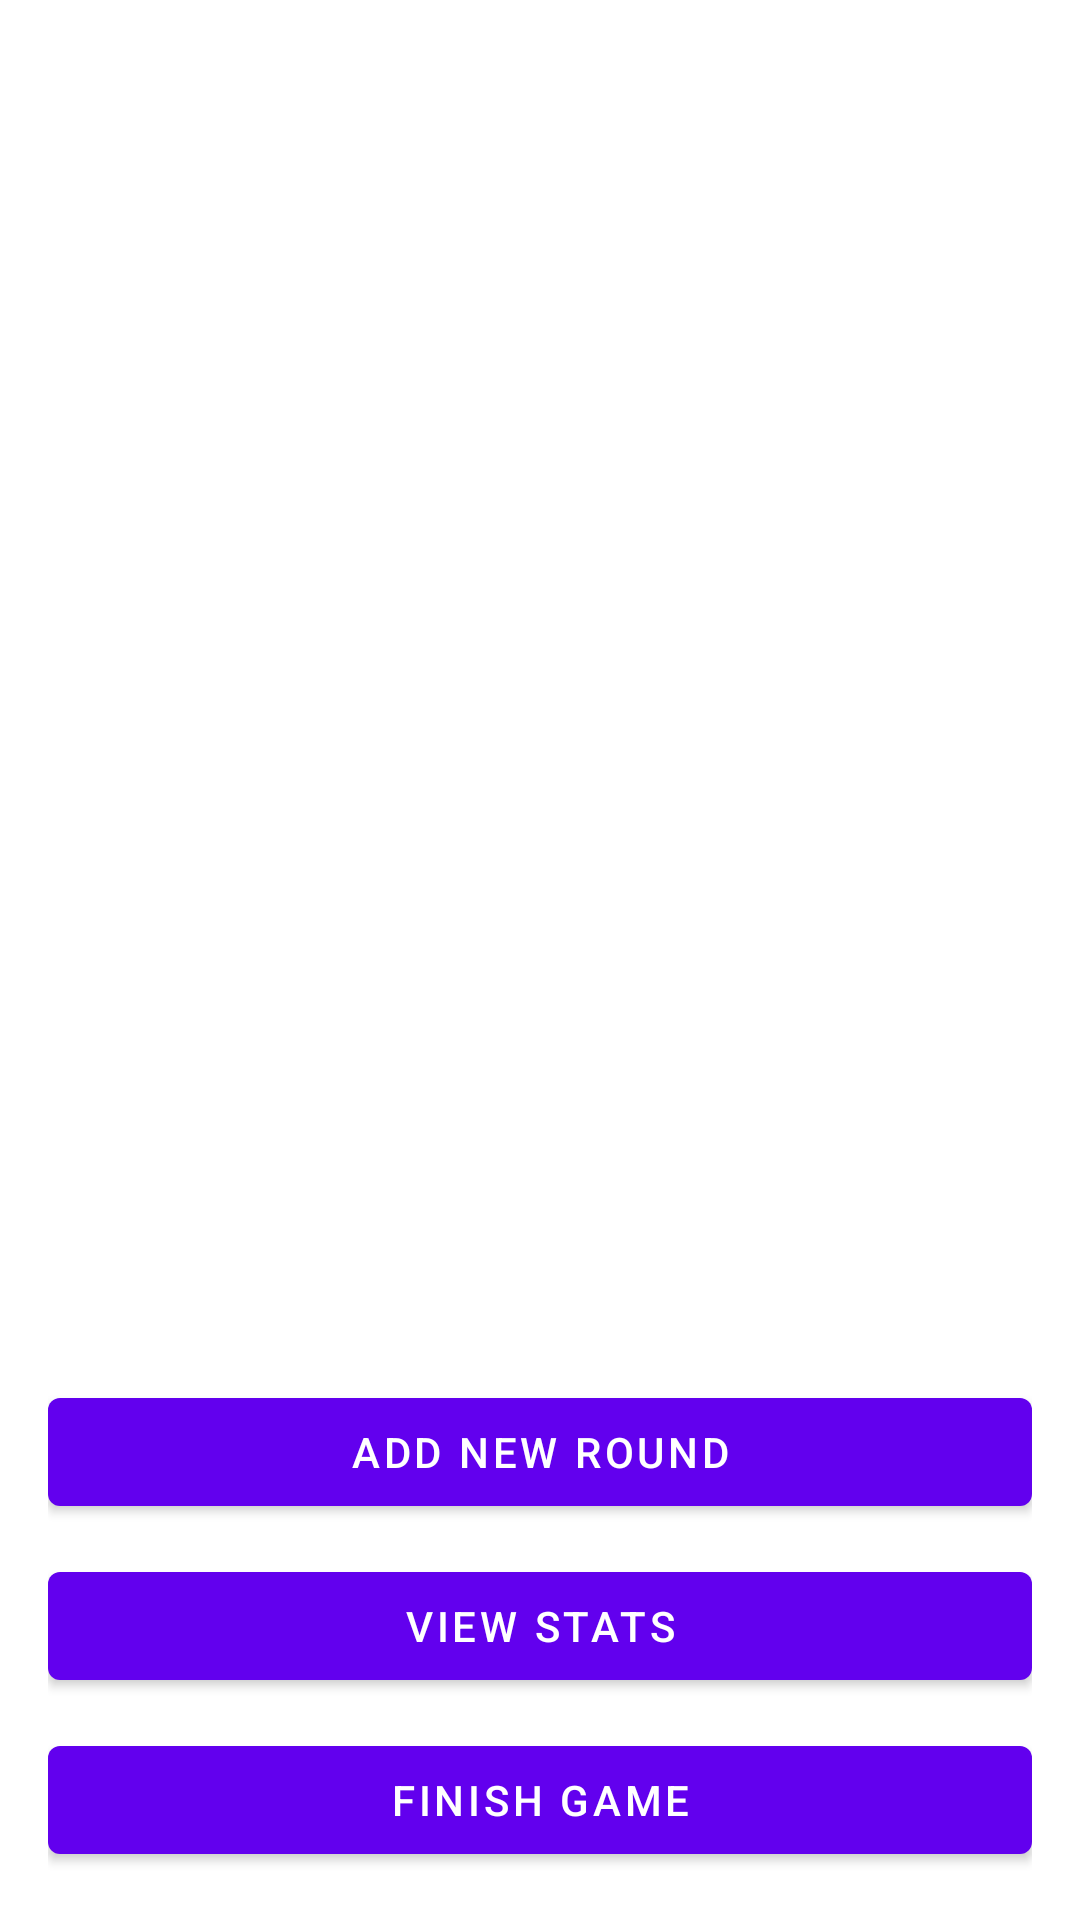

Produce the Android XML layout that renders to this screen, including the resource entries it uses.
<!-- AndroidManifest.xml: application theme Theme.MinimumCalculator -->
<!-- res/layout/game.xml -->
<?xml version="1.0" encoding="utf-8"?>
<LinearLayout xmlns:android="http://schemas.android.com/apk/res/android"
    xmlns:app="http://schemas.android.com/apk/res-auto"
    xmlns:tools="http://schemas.android.com/tools"
    android:layout_width="match_parent"
    android:layout_height="match_parent"
    android:padding="16dp"
    android:orientation="vertical"
    tools:context=".Game">
    <ScrollView
        android:id="@+id/scrollViewGame"
        android:layout_width="match_parent"
        android:layout_height="0dp"
        android:layout_weight="1"
        android:fillViewport="true">

        <LinearLayout
            android:id="@+id/linearLayoutGame"
            android:layout_width="match_parent"
            android:layout_height="wrap_content"
            android:orientation="vertical">
        </LinearLayout>
    </ScrollView>
    <LinearLayout
        android:layout_width="match_parent"
        android:layout_height="wrap_content"
        android:orientation="vertical">
        <Button
            android:id="@+id/addRoundScores"
            android:layout_width="match_parent"
            android:layout_height="wrap_content"
            android:text="Add New Round"
            android:onClick="onClickAddRoundScore"/>

        <Button
            android:id="@+id/viewStatsButton"
            android:layout_width="match_parent"
            android:layout_height="wrap_content"
            android:layout_marginTop="10dp"
            android:text="View Stats"
            android:onClick="onClickViewStats"/>

        <Button
            android:id="@+id/finishGame"
            android:layout_width="match_parent"
            android:layout_height="wrap_content"
            android:layout_marginTop="10dp"
            android:text="Finish Game"
            android:onClick="onClickFinishGame"/>
    </LinearLayout>

</LinearLayout>
<!-- resources referenced by this layout -->
<resources>
  <style name="Theme.MinimumCalculator" parent="Theme.MaterialComponents.DayNight.DarkActionBar">
          
          <item name="colorPrimary">@color/purple_500</item>
          <item name="colorPrimaryVariant">@color/purple_700</item>
          <item name="colorOnPrimary">@color/white</item>
          
          <item name="colorSecondary">@color/teal_200</item>
          <item name="colorSecondaryVariant">@color/teal_700</item>
          <item name="colorOnSecondary">@color/black</item>
          
          <item name="android:statusBarColor">?attr/colorPrimaryVariant</item>
          
      </style>
  <color name="purple_500">#FF6200EE</color>
  <color name="purple_700">#FF3700B3</color>
  <color name="white">#FFFFFFFF</color>
  <color name="teal_200">#FF03DAC5</color>
  <color name="teal_700">#FF018786</color>
  <color name="black">#FF000000</color>
</resources>
